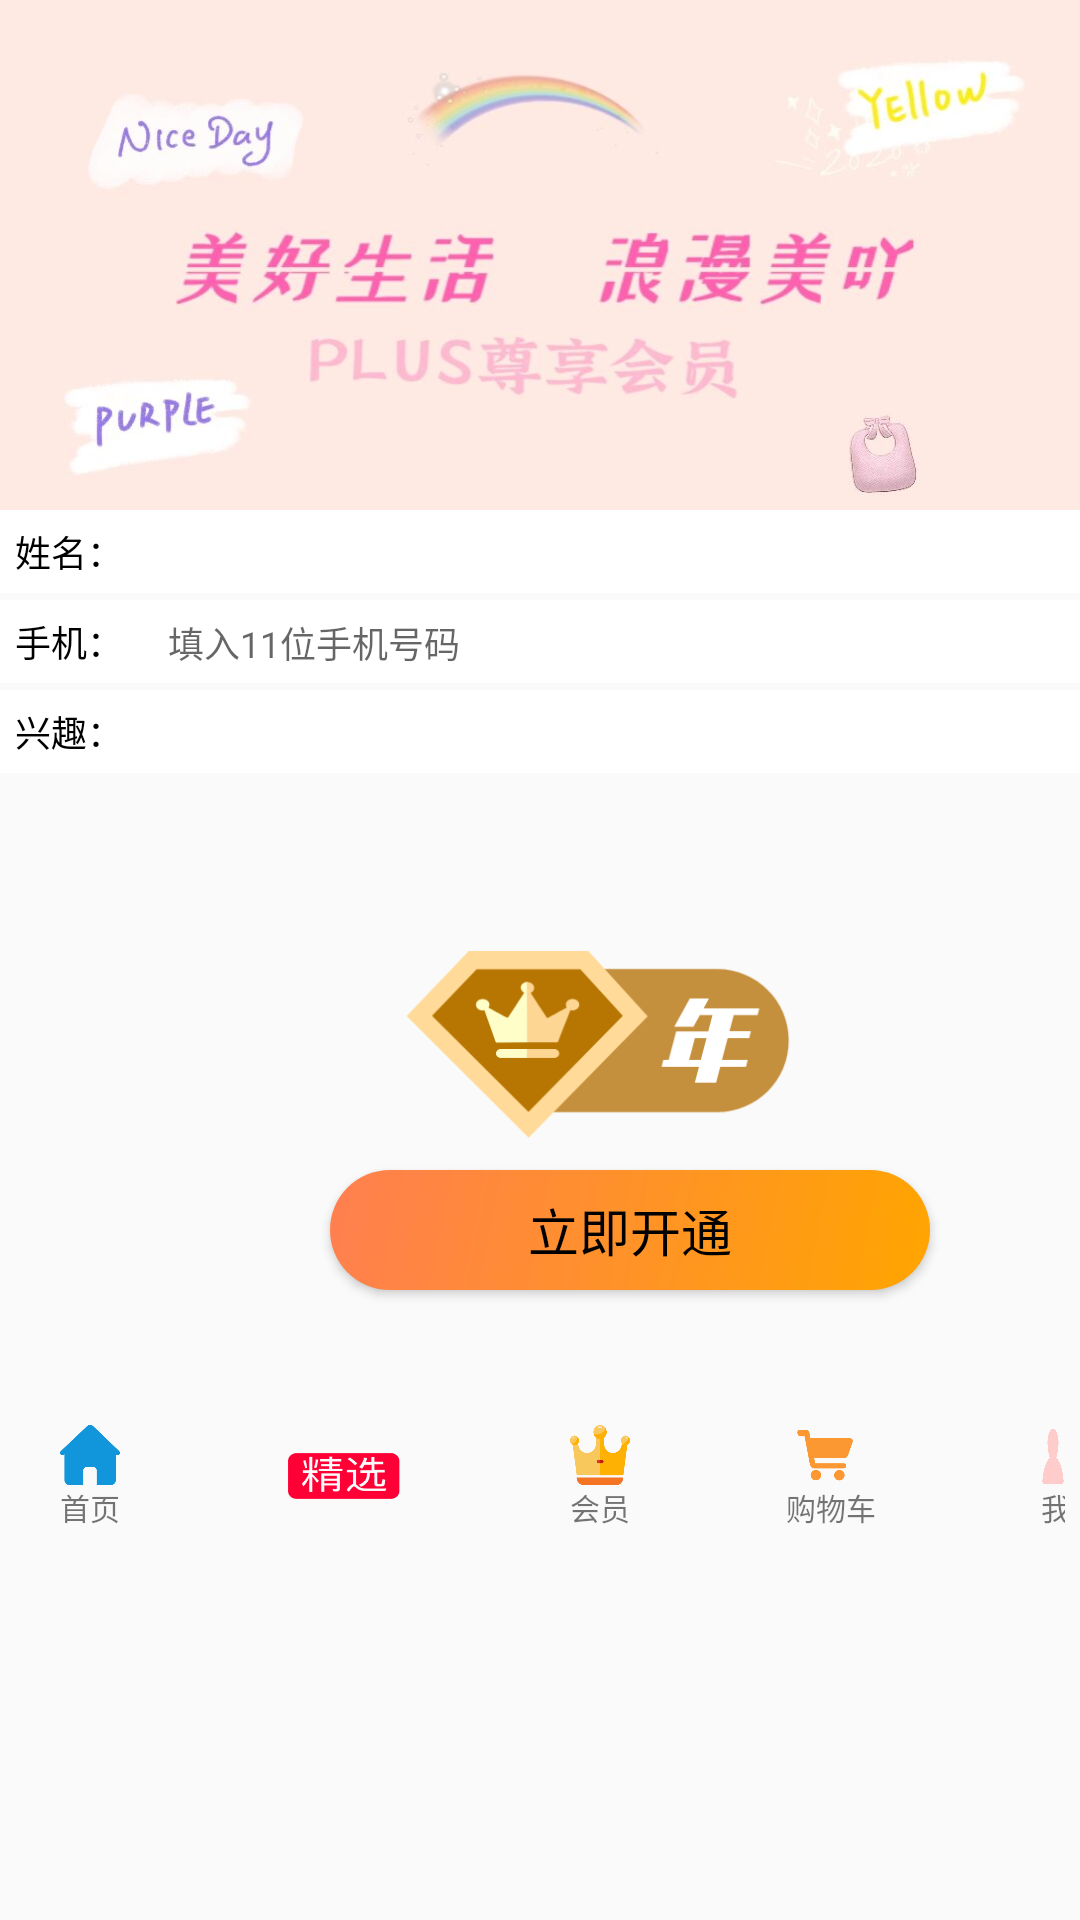

The Android layout XML behind this screen, and the referenced resources:
<!-- AndroidManifest.xml: application theme AppTheme -->
<!-- res/layout/activity_vip.xml -->
<?xml version="1.0" encoding="utf-8"?>
<RelativeLayout xmlns:android="http://schemas.android.com/apk/res/android"
    xmlns:app="http://schemas.android.com/apk/res-auto"
    xmlns:tools="http://schemas.android.com/tools"
    android:orientation="vertical"
    android:layout_width="match_parent"
    android:layout_height="match_parent"
    tools:context="com.vip.VipActivity"
    >
    <TextView
        android:layout_width="match_parent"
        android:layout_height="180dp"
        android:background="@drawable/plus"

        />


    <LinearLayout
        android:layout_width="match_parent"
        android:layout_height="wrap_content"
        android:layout_marginTop="170dp"
        android:orientation="horizontal"
        android:background="@color/white"
        >
        <TextView
            android:layout_width="wrap_content"
            android:layout_height="wrap_content"
            android:padding="5dp"
            android:text="姓名："
            android:textColor="#000000"
            android:textSize="12sp"
            />
        <EditText
            android:id="@+id/et_vip"
            android:layout_width="match_parent"
            android:layout_height="wrap_content"
            android:layout_marginLeft="5dp"
            android:padding="5dp"
            android:background="@null"
            android:textSize="12sp"
            />
    </LinearLayout>

    <LinearLayout
        android:layout_width="match_parent"
        android:layout_height="wrap_content"
        android:layout_marginTop="200dp"
        android:orientation="horizontal"
        android:background="@color/white"
        >
        <TextView
            android:layout_width="wrap_content"
            android:layout_height="wrap_content"
            android:padding="5dp"
            android:text="手机："
            android:textColor="#000000"
            android:textSize="12sp"
            />
        <EditText
            android:id="@+id/vip_tel"
            android:layout_width="match_parent"
            android:layout_height="wrap_content"
            android:layout_marginLeft="5dp"
            android:padding="5dp"
            android:hint="填入11位手机号码"
            android:textSize="12sp"
            android:background="@null"
            />
    </LinearLayout>

    <LinearLayout
        android:layout_width="match_parent"
        android:layout_height="wrap_content"
        android:layout_marginTop="230dp"
        android:orientation="horizontal"
        android:background="@color/white"
        >
        <TextView
            android:layout_width="wrap_content"
            android:layout_height="wrap_content"
            android:padding="5dp"
            android:text="兴趣："
            android:textColor="#000000"
            android:textSize="12sp"
            />
        <EditText
            android:id="@+id/vip_interest"
            android:layout_width="match_parent"
            android:layout_height="wrap_content"
            android:layout_marginLeft="5dp"
            android:padding="5dp"
            android:textSize="12sp"
            android:background="@null"
            />
    </LinearLayout>

    <ImageView
        android:layout_width="140dp"
        android:layout_height="100dp"
        android:layout_marginTop="300dp"
        android:layout_marginLeft="130dp"
        android:src="@drawable/yearvip" />

    <Button
        android:id="@+id/vip_sub"
        android:layout_marginTop="390dp"
        android:layout_width="200dp"
        android:layout_height="40dp"
        android:layout_marginLeft="110dp"
        android:text="立即开通"
        android:textSize="17sp"
        android:background="@drawable/vipbutton_circle_shape"
        android:textColor="@color/black"
        />


    <RelativeLayout
        android:layout_width="match_parent"
        android:layout_height="45dp"
        android:layout_marginTop="470dp"
        android:padding="5dp">
        <Button
            android:id="@+id/btn_back"
            android:layout_width="20dp"
            android:layout_height="20dp"
            android:layout_marginLeft="15dp"
            android:background="@drawable/first"
            />

        <TextView
            android:id="@+id/txt_backkey"
            android:layout_width="20dp"
            android:layout_height="20dp"
            android:layout_marginLeft="15dp"
            android:text="首页"
            android:layout_below="@+id/btn_back"
            android:textSize="10sp"
            />

        <Button
            android:id="@+id/btn_choose"
            android:layout_width="40dp"
            android:layout_height="match_parent"
            android:background="@drawable/seriouschoose"
            android:layout_toRightOf="@+id/btn_back"
            android:layout_marginLeft="55dp"
            />



        <Button
            android:id="@+id/btn_member"
            android:layout_width="20dp"
            android:layout_height="20dp"
            android:layout_marginLeft="55dp"
            android:layout_toRightOf="@+id/btn_choose"
            android:background="@drawable/vip" />

        <TextView
            android:id="@+id/txt_member"
            android:layout_width="20dp"
            android:layout_height="20dp"
            android:text="会员"
            android:layout_below="@+id/btn_member"
            android:layout_toRightOf="@+id/txt_backkey"
            android:layout_marginLeft="150dp"
            android:textSize="10sp"
            />

        <Button
            android:id="@+id/btn_shopping"
            android:layout_width="20dp"
            android:layout_height="20dp"
            android:layout_marginLeft="55dp"
            android:layout_toRightOf="@+id/btn_member"
            android:background="@drawable/shopcar" />

        <TextView
            android:id="@+id/txt_shopping"
            android:layout_width="40dp"
            android:layout_height="20dp"
            android:text="购物车"
            android:layout_below="@+id/btn_member"
            android:layout_toRightOf="@+id/txt_member"
            android:layout_marginLeft="52dp"
            android:textSize="10sp"
            />

        <Button
            android:id="@+id/btn_my"
            android:layout_width="20dp"
            android:layout_height="20dp"
            android:layout_marginLeft="62dp"
            android:layout_toRightOf="@+id/btn_shopping"
            android:background="@drawable/my" />

        <TextView
            android:id="@+id/txt_my"
            android:layout_width="40dp"
            android:layout_height="20dp"
            android:text="我的"
            android:layout_below="@+id/btn_my"
            android:layout_toRightOf="@+id/txt_shopping"
            android:layout_marginLeft="45dp"
            android:textSize="10sp"
            />
    </RelativeLayout>

</RelativeLayout>
<!-- resources referenced by this layout -->
<resources>
  <color name="black">#000000</color>
  <color name="white">#ffffff</color>
  <!-- drawable first: png bitmap (drawable, 4303 bytes) -->
  <!-- drawable my: png bitmap (drawable, 6126 bytes) -->
  <!-- drawable plus: jpg bitmap (drawable, 29133 bytes) -->
  <!-- drawable seriouschoose: png bitmap (drawable, 6014 bytes) -->
  <!-- drawable shopcar: png bitmap (drawable, 3912 bytes) -->
  <!-- drawable vip: png bitmap (drawable, 10410 bytes) -->
  <!-- drawable vipbutton_circle_shape (drawable) -->
  <?xml version="1.0" encoding="UTF-8"?>
  <shape
      xmlns:android="http://schemas.android.com/apk/res/android"
      >
      
      <solid android:color="@color/darkorange" />
      
      
      <corners
          android:radius="40dp" />
      
      
      
      
      
      
      
      
      <gradient
          android:startColor="@color/orange"
          android:endColor="@color/coral"
          android:angle="135"
          />
      <padding
          android:left="5dp"
          android:top="5dp"
          android:right="5dp"
          android:bottom="5dp"
          />
  </shape>
  <!-- drawable yearvip: png bitmap (drawable, 14405 bytes) -->
  <style name="AppTheme" parent="Theme.AppCompat.Light.DarkActionBar">
          
          <item name="colorPrimary">@color/colorPrimary</item>
          <item name="colorPrimaryDark">@color/colorPrimaryDark</item>
          <item name="colorAccent">@color/colorAccent</item>
      </style>
  <color name="darkorange">#ff8c00</color>
  <color name="orange">#ffa500</color>
  <color name="coral">#ff7f50</color>
  <color name="colorPrimary">#3F51B5</color>
  <color name="colorPrimaryDark">#303F9F</color>
  <color name="colorAccent">#FF4081</color>
</resources>
